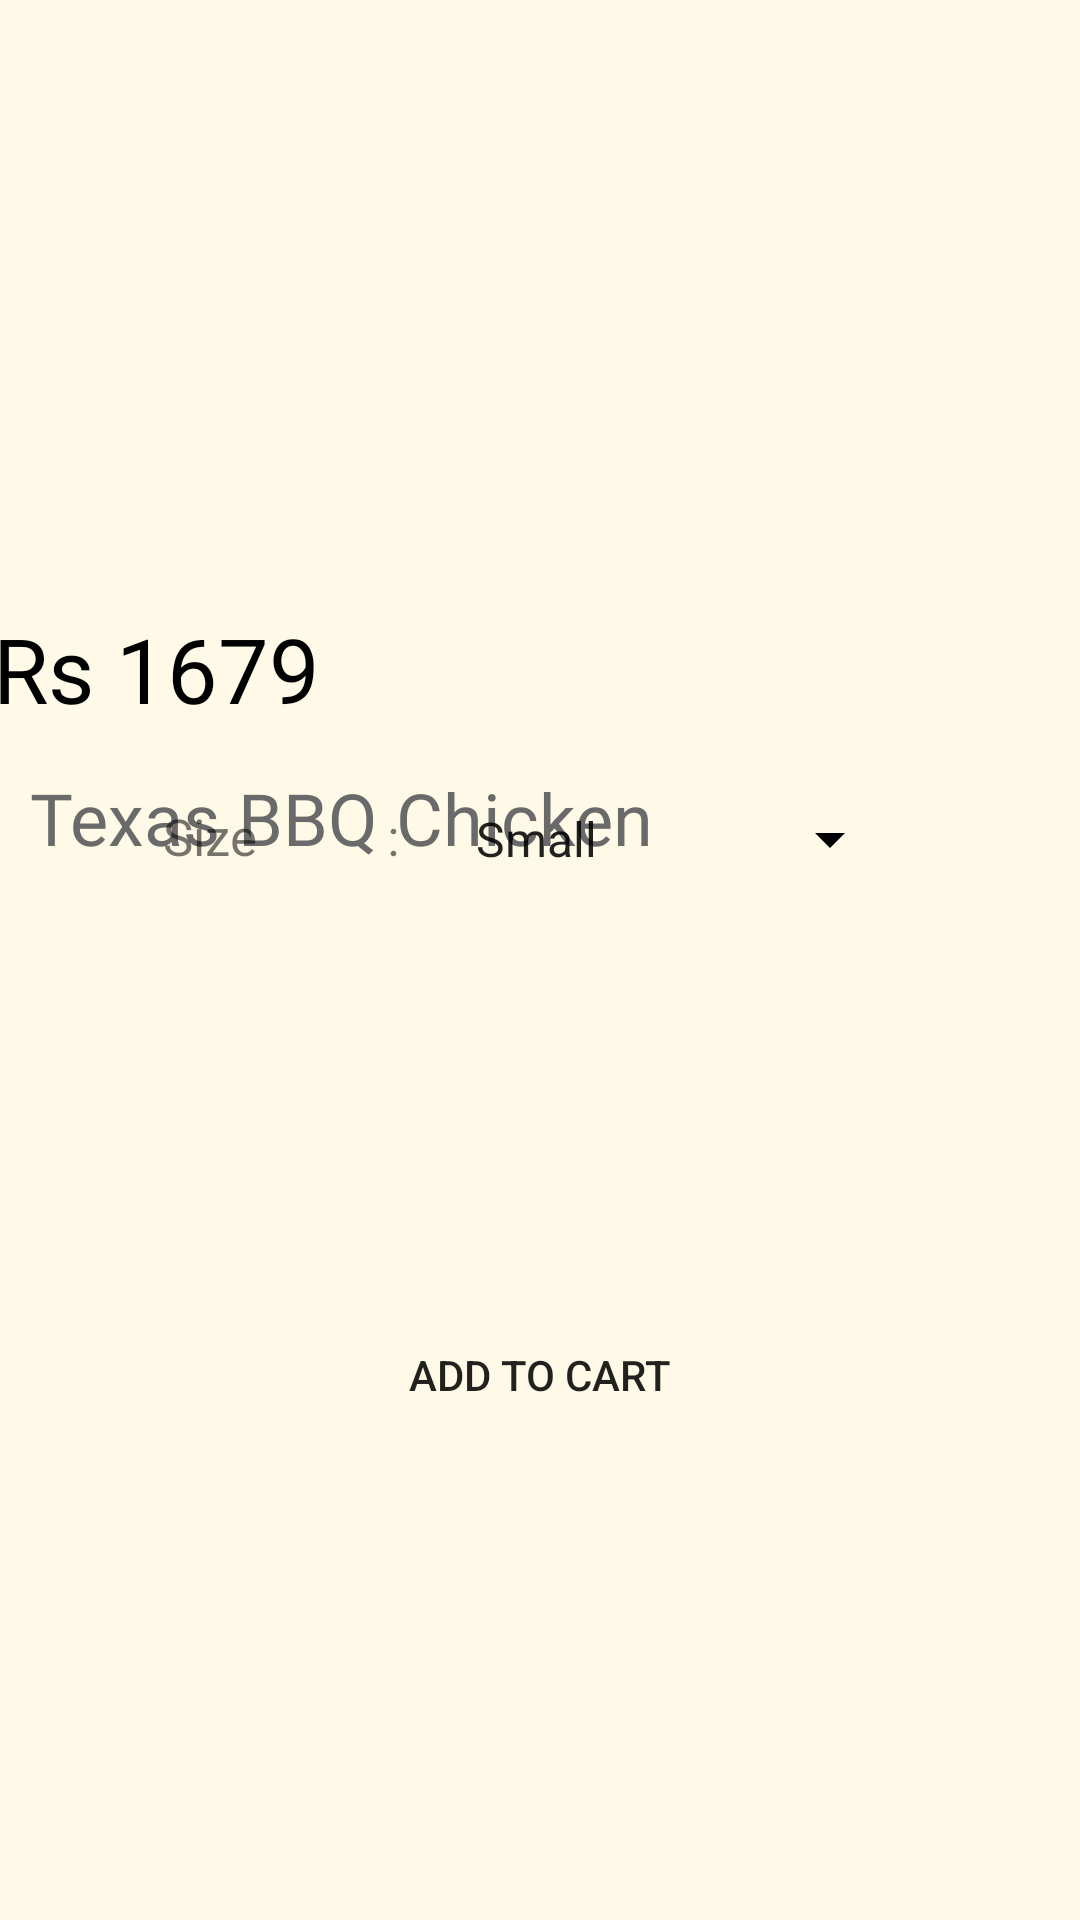

Layout XML and referenced resources for this Android screen:
<!-- AndroidManifest.xml: application theme Theme.Pizza4u -->
<!-- res/layout/activity_cus_pizza_view.xml -->
<?xml version="1.0" encoding="utf-8"?>
<androidx.constraintlayout.widget.ConstraintLayout xmlns:android="http://schemas.android.com/apk/res/android"
    xmlns:app="http://schemas.android.com/apk/res-auto"
    xmlns:tools="http://schemas.android.com/tools"
    android:layout_width="match_parent"
    android:layout_height="match_parent"
    android:background="#FFFAE7"
    tools:context=".activities.CusPizzaViewActivity">

    <ImageView
        android:id="@+id/imgPizza"
        android:layout_width="414dp"
        android:layout_height="199dp"
        android:scaleType="centerCrop"
        app:layout_constraintEnd_toEndOf="parent"
        app:layout_constraintStart_toStartOf="parent"
        app:layout_constraintTop_toTopOf="parent"
        app:srcCompat="@drawable/pizzapic" />

    <TextView
        android:id="@+id/txtPizzaPrice"
        android:layout_width="wrap_content"
        android:layout_height="wrap_content"
        android:fontFamily="@font/amaranth"
        android:gravity="center_vertical"
        android:text="Rs 1679"
        android:textColor="@color/black"
        android:textSize="30dp"
        android:layout_marginStart="10dp"
        app:layout_constraintBottom_toTopOf="@+id/txtPizzaName"
        app:layout_constraintEnd_toEndOf="parent"
        app:layout_constraintHorizontal_bias="0.053"
        app:layout_constraintStart_toStartOf="@+id/imgPizza"
        app:layout_constraintTop_toTopOf="@+id/imgPizza"
        app:layout_constraintVertical_bias="0.939" />


    <TextView
        android:id="@+id/txtPizzaName"
        android:layout_width="wrap_content"
        android:layout_height="wrap_content"
        android:background="#00000000"
        android:fontFamily="@font/arya"
        android:gravity="center_vertical"
        android:text="Texas BBQ Chicken"
        android:textColor="#6A6A6A"
        android:textSize="24dp"
        app:layout_constraintBottom_toBottomOf="parent"
        app:layout_constraintEnd_toEndOf="parent"
        app:layout_constraintHorizontal_bias="0.066"
        app:layout_constraintStart_toStartOf="parent"
        app:layout_constraintTop_toBottomOf="@+id/imgPizza"
        app:layout_constraintVertical_bias="0.14"
        tools:ignore="MissingConstraints" />

    <TextView
        android:id="@+id/textDescription_pizzaView"
        android:layout_width="match_parent"
        android:layout_height="73dp"
        android:layout_marginStart="21dp"
        android:layout_marginTop="20dp"
        android:layout_marginEnd="20dp"
        android:layout_marginBottom="392dp"
        android:textSize="15dp"
        android:text="Description about the pizza"
        app:layout_constraintBottom_toBottomOf="parent"
        app:layout_constraintEnd_toEndOf="parent"
        app:layout_constraintHorizontal_bias="0.0"
        app:layout_constraintStart_toStartOf="parent"
        app:layout_constraintTop_toBottomOf="@+id/txtPizzaName"
        app:layout_constraintVertical_bias="0.0" />

    <Spinner
        android:id="@+id/spinner_p_size"
        android:layout_width="150dp"
        android:layout_height="48dp"
        android:layout_marginStart="18dp"
        android:layout_marginTop="20dp"
        android:layout_marginBottom="298dp"
        android:contentDescription="@string/choose_size"
        android:entries="@array/sizes"
        android:backgroundTint="@color/black"
        app:layout_constraintBottom_toBottomOf="parent"
        app:layout_constraintEnd_toEndOf="parent"
        app:layout_constraintHorizontal_bias="0.691"
        app:layout_constraintStart_toStartOf="parent"
        app:layout_constraintTop_toBottomOf="@+id/textDescription_pizzaView"
        app:layout_constraintVertical_bias="0.0" />

    <TextView
        android:id="@+id/textView2"
        android:layout_width="wrap_content"
        android:layout_height="46dp"
        android:layout_marginStart="40dp"
        android:layout_marginEnd="18dp"
        android:gravity="center"
        android:text="Size          :"
        android:textSize="17dp"
        app:layout_constraintBottom_toBottomOf="parent"
        app:layout_constraintEnd_toStartOf="@+id/spinner_p_size"
        app:layout_constraintHorizontal_bias="1.0"
        app:layout_constraintStart_toStartOf="parent"
        app:layout_constraintTop_toTopOf="@+id/spinner_p_size"
        app:layout_constraintVertical_bias="0.0" />

    <Button
        android:id="@+id/btn_addtoCart"
        android:layout_width="match_parent"
        android:layout_height="48dp"
        android:layout_marginStart="15dp"
        android:layout_marginTop="121dp"
        android:layout_marginEnd="15dp"
        android:layout_marginBottom="134dp"
        android:background="@color/colorPrimaryVariant"
        android:text="Add to Cart"
        app:layout_constraintBottom_toBottomOf="parent"
        app:layout_constraintEnd_toEndOf="parent"
        app:layout_constraintHorizontal_bias="0.55"
        app:layout_constraintStart_toStartOf="parent"
        app:layout_constraintTop_toBottomOf="@+id/spinner_p_size"
        app:layout_constraintVertical_bias="0.285" />

</androidx.constraintlayout.widget.ConstraintLayout>
<!-- resources referenced by this layout -->
<resources>
  <string-array name="sizes">
          <item>Small</item>
          <item>Medium</item>
          <item>Large</item>
      </string-array>
  <string name="choose_size">Choose Size</string>
  <style name="Theme.Pizza4u" parent="Theme.AppCompat.Light.NoActionBar">
          
          <item name="colorPrimary">#F57C00</item>
          <item name="colorPrimaryVariant">#FFB300</item>
          <item name="colorOnPrimary">@color/white</item>
          
          <item name="colorSecondary">@color/teal_200</item>
          <item name="colorSecondaryVariant">@color/teal_700</item>
          <item name="colorOnSecondary">@color/black</item>
          <item name="tickColorInactive">#4C3333</item>
  
          
          <item name="android:statusBarColor" tools:targetApi="l">?attr/colorPrimaryVariant</item>
          
      </style>
  <!-- not gathered from this repository: default colours our renderer supplied (Android Studio template values) -->
  <color name="teal_200">#FF03DAC5</color>
  <color name="teal_700">#FF018786</color>
  <color name="black">#FF000000</color>
  <color name="white">#FFFFFFFF</color>
</resources>
